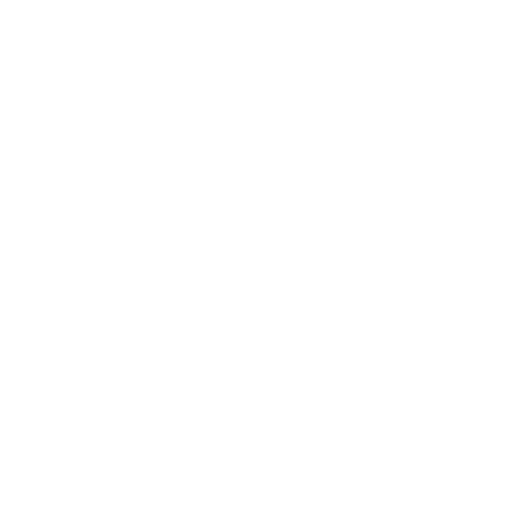
t = 0.00 s
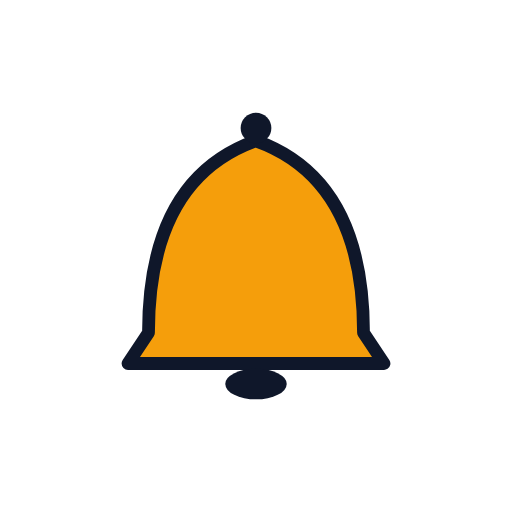
t = 0.45 s
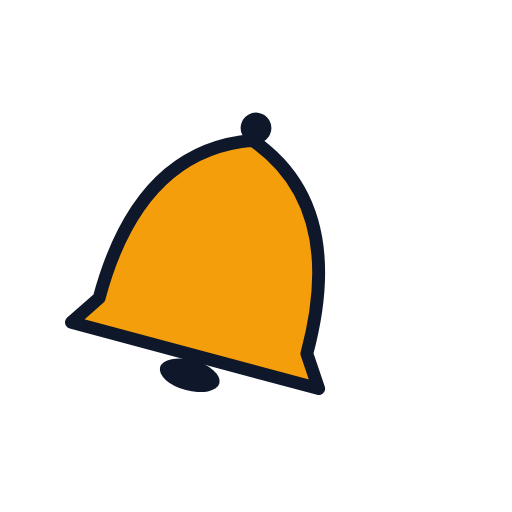
t = 0.90 s
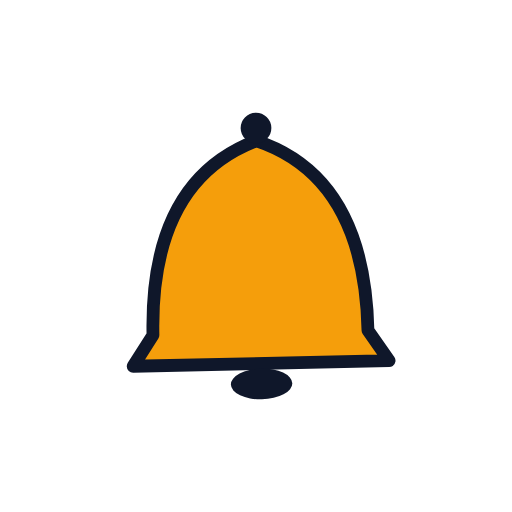
t = 1.36 s
t = 1.75 s: frame unchanged from t = 0.45 s, image omitted
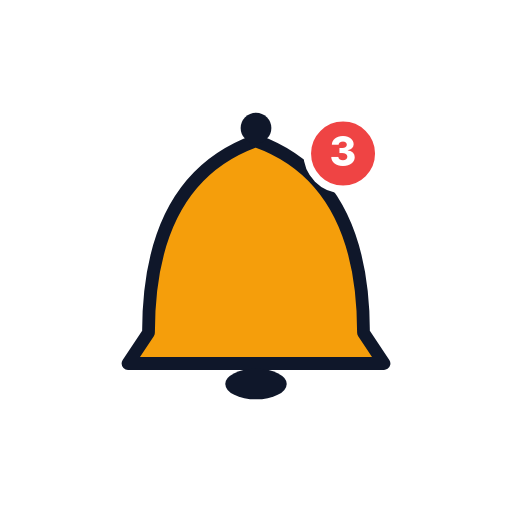
t = 2.25 s

The animated SVG that drew these frames (rendered in a browser with its animation timeline set to each time). Animation: 5 SMIL elements (animate=2,animateTransform=3); one cycle of 2.25 s.

<?xml version="1.0" encoding="UTF-8"?>
<!--
  Bell — appears, then rings (pendulum tilt) twice. Red badge pops in.
  Total: 2.4s. Holds.
  Viewport: 200 × 200.
-->
<svg xmlns="http://www.w3.org/2000/svg" viewBox="0 0 200 200" width="200" height="200">
  <g transform="translate(100 100)">

    <!-- Bell body (pivot at top center for the swing) -->
    <g transform-origin="0 -50">
      <g opacity="0">
        <animate attributeName="opacity" from="0" to="1" begin="0s" dur="0.3s" fill="freeze"/>
        <animateTransform attributeName="transform" type="scale"
          from="0.5" to="1" begin="0s" dur="0.45s" fill="freeze"
          calcMode="spline" keySplines="0.34 1.56 0.64 1"/>

        <path d="M -42 30 Q -42 -30 0 -45 Q 42 -30 42 30 L 50 42 L -50 42 Z"
              fill="#f59e0b" stroke="#0f172a" stroke-width="5" stroke-linejoin="round"/>
        <circle cx="0" cy="-50" r="6" fill="#0f172a"/>
        <ellipse cx="0" cy="50" rx="12" ry="6" fill="#0f172a"/>
      </g>

      <!-- Ring swing -->
      <animateTransform attributeName="transform" type="rotate"
        values="0;-15;15;-10;10;-5;5;0"
        keyTimes="0;0.14;0.29;0.43;0.57;0.71;0.86;1"
        begin="0.55s" dur="1.2s" fill="freeze"/>
    </g>

    <!-- Red badge -->
    <g transform="translate(34 -40)" opacity="0">
      <animate attributeName="opacity" from="0" to="1" begin="1.85s" dur="0.2s" fill="freeze"/>
      <animateTransform attributeName="transform" type="scale" additive="sum"
        from="0" to="1" begin="1.85s" dur="0.4s" fill="freeze"
        calcMode="spline" keySplines="0.34 1.78 0.64 1"/>
      <circle r="14" fill="#ef4444" stroke="#ffffff" stroke-width="3"/>
      <text y="5" font-family="Inter, system-ui, sans-serif" font-size="16"
            font-weight="800" fill="#ffffff" text-anchor="middle">3</text>
    </g>
  </g>
</svg>
